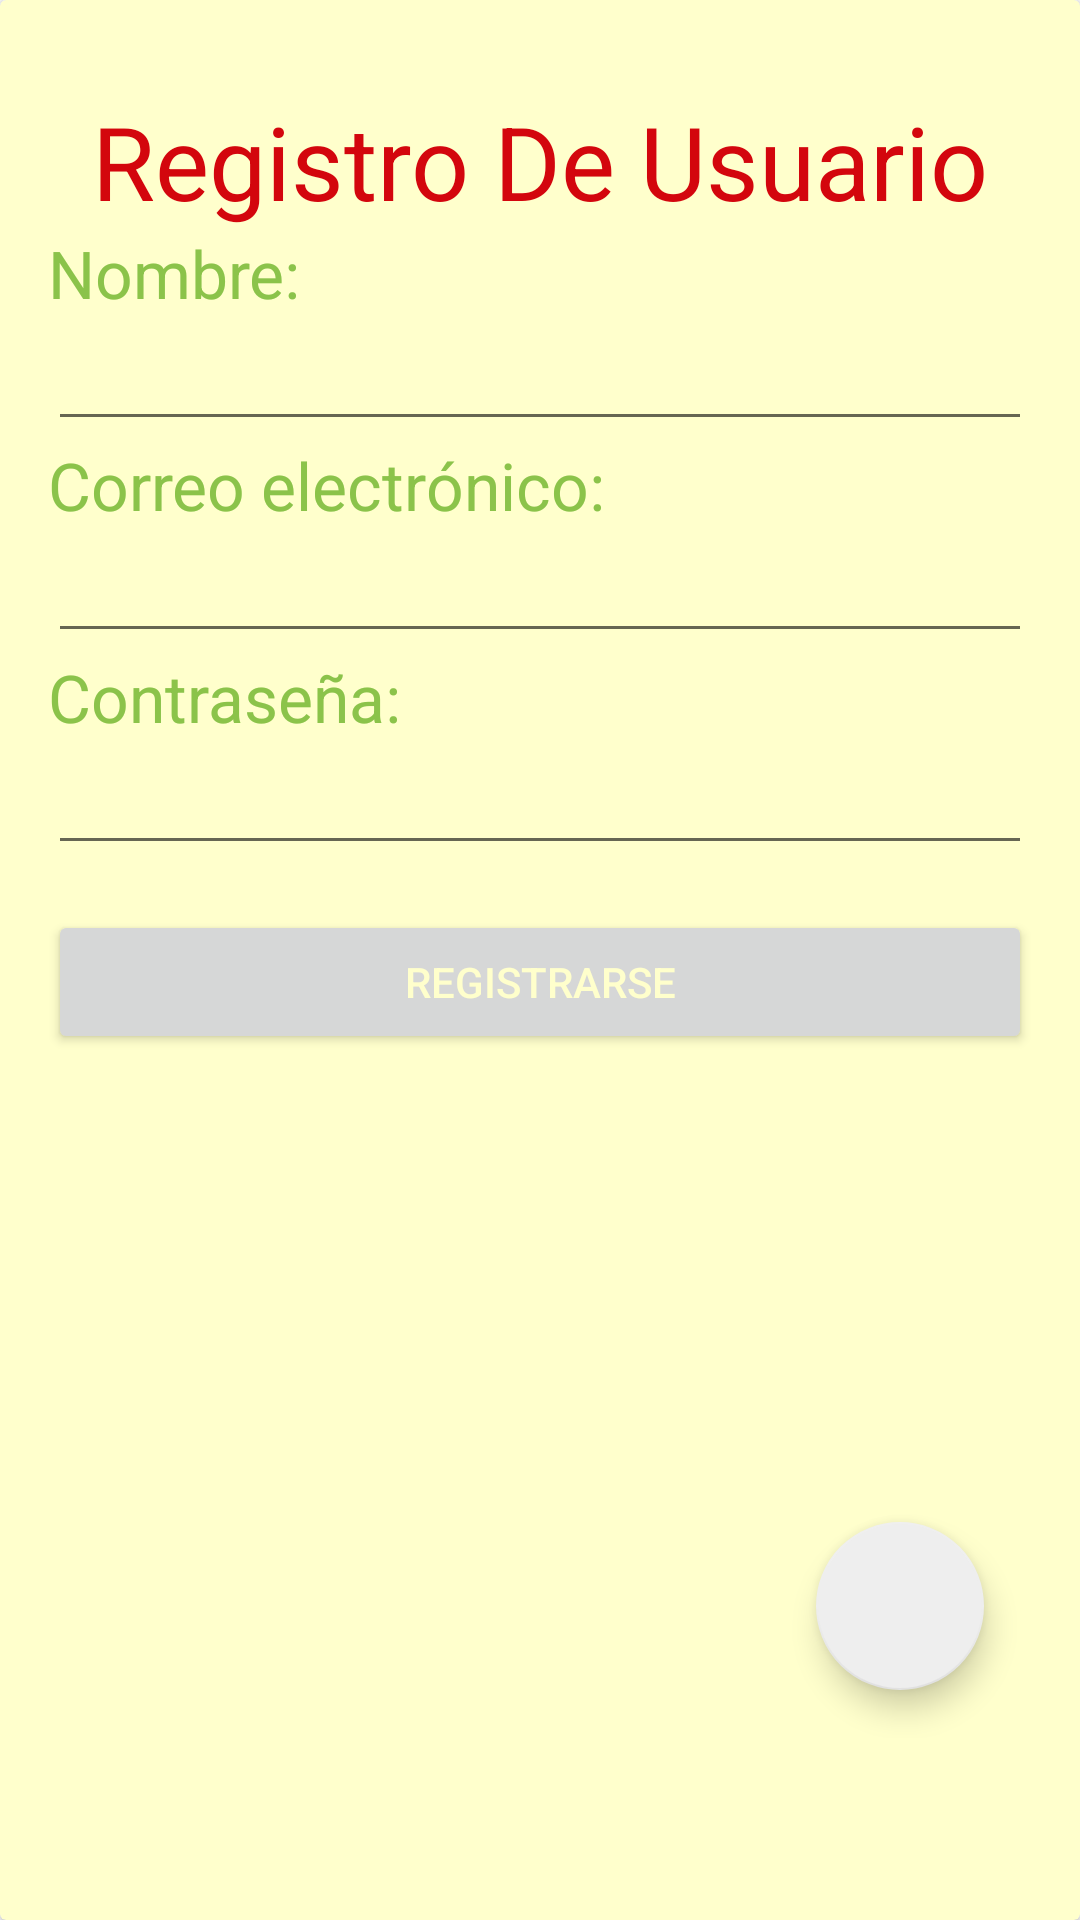

The Android layout XML behind this screen, and the referenced resources:
<!-- AndroidManifest.xml: application theme Theme.RanchoMuu -->
<!-- res/layout/activity_registro.xml -->
<?xml version="1.0" encoding="utf-8"?>
<androidx.cardview.widget.CardView xmlns:android="http://schemas.android.com/apk/res/android"
    xmlns:app="http://schemas.android.com/apk/res-auto"
    xmlns:tools="http://schemas.android.com/tools"
    android:layout_width="match_parent"
    android:layout_height="wrap_content"
    android:background="@color/white"
    android:backgroundTint="@color/white"
    app:cardBackgroundColor="@color/white"
    tools:context=".Registro">

    <LinearLayout
        android:id="@+id/linearLayout2"
        android:layout_width="match_parent"
        android:layout_height="wrap_content"
        android:layout_marginStart="16dp"
        android:layout_marginTop="16dp"
        android:layout_marginEnd="16dp"
        android:layout_marginBottom="16dp"
        android:orientation="vertical"
        app:layout_constraintBottom_toBottomOf="parent"
        app:layout_constraintEnd_toEndOf="parent"
        app:layout_constraintStart_toStartOf="parent"
        app:layout_constraintTop_toTopOf="parent">

        <Space
            android:layout_width="match_parent"
            android:layout_height="15dp" />

        <TextView

            android:layout_width="match_parent"
            android:layout_height="wrap_content"
            android:text="Registro De Usuario"
            android:textAlignment="center"
            android:textColor="#D3060D"
            android:textSize="34sp"
            tools:layout_editor_absoluteX="113dp" />

        <TextView
            android:id="@+id/textView4"
            android:layout_width="match_parent"
            android:layout_height="wrap_content"
            android:text="Nombre:"
            android:textAppearance="@style/TextAppearance.AppCompat.Large"
            android:textColor="@color/black"
            android:textColorHint="@color/teal_200" />

        <EditText
            android:id="@+id/nombreAct"
            android:layout_width="match_parent"
            android:layout_height="wrap_content"
            android:ems="10"
            android:inputType="textPersonName"
            android:textColor="@color/purple_700"
            android:textColorHighlight="@color/purple_700"
            android:textColorHint="@color/purple_700" />

        <TextView
            android:id="@+id/textView3"
            android:layout_width="match_parent"
            android:layout_height="wrap_content"
            android:text="Correo electrónico:"
            android:textAppearance="@style/TextAppearance.AppCompat.Large"
            android:textColor="@color/black"
            android:textColorHint="@color/teal_200" />

        <EditText
            android:id="@+id/correoAct"
            android:layout_width="match_parent"
            android:layout_height="wrap_content"
            android:ems="10"
            android:inputType="textEmailAddress"
            android:textColor="@color/purple_700"
            android:textColorHint="@color/purple_700" />

        <TextView
            android:id="@+id/textView"
            android:layout_width="match_parent"
            android:layout_height="wrap_content"
            android:text="Contraseña:"
            android:textAppearance="@style/TextAppearance.AppCompat.Large"
            android:textColor="@color/black"
            android:textColorHint="@color/blanco" />

        <EditText
            android:id="@+id/passwordAct"
            android:layout_width="match_parent"
            android:layout_height="wrap_content"
            android:ems="10"
            android:inputType="textPassword"
            android:textColor="@color/purple_700"
            android:textColorHint="@color/purple_700" />

        <Space
            android:layout_width="match_parent"
            android:layout_height="15dp" />

        <Button
            android:id="@+id/btnRegistroProducto"
            android:layout_width="match_parent"
            android:layout_height="wrap_content"
            android:text="Registrarse"
            android:textColor="@color/white"
            android:textColorHint="@color/white"
            app:icon="@drawable/tractor"
            app:iconTint="@color/white" />

        <Space
            android:layout_width="match_parent"
            android:layout_height="wrap_content" />

        <ImageView
            android:id="@+id/imageView"
            android:layout_width="match_parent"
            android:layout_height="140dp"
            android:ems="10"
            app:srcCompat="@drawable/granjaaaa" />

        <Space
            android:layout_width="match_parent"
            android:layout_height="0dp" />

        <com.google.android.material.floatingactionbutton.FloatingActionButton
            android:id="@+id/rfbtncerrarsesion"
            android:layout_width="wrap_content"
            android:layout_height="wrap_content"
            android:layout_gravity="end|bottom"
            android:layout_margin="16dp"
            android:foregroundGravity="bottom"
            android:src="@drawable/salir"
            android:tint="@color/white"
            app:backgroundTint="@color/blanco"
            app:icon="@drawable/salir"
            app:iconTint="@color/white" />

    </LinearLayout>
</androidx.cardview.widget.CardView>
<!-- resources referenced by this layout -->
<resources>
  <color name="black">#8BC34A</color>
  <color name="blanco">#EEEEEE</color>
  <color name="purple_700">#D57193</color>
  <color name="teal_200">#E3D87D</color>
  <color name="white">#FFFFCC</color>
  <!-- drawable tractor: png bitmap (drawable-v24, 1082 bytes) -->
  <style name="Theme.RanchoMuu" parent="Theme.MaterialComponents.DayNight.DarkActionBar">
          
          <item name="colorPrimary">@color/purple_500</item>
          <item name="colorPrimaryVariant">@color/purple_700</item>
          <item name="colorOnPrimary">@color/white</item>
          
          <item name="colorSecondary">@color/teal_200</item>
          <item name="colorSecondaryVariant">@color/teal_700</item>
          <item name="colorOnSecondary">@color/black</item>
          
          <item name="android:statusBarColor" tools:targetApi="l">?attr/colorPrimaryVariant</item>
          
      </style>
  <color name="purple_500">#03A9F4</color>
  <color name="teal_700">#F8CB45</color>
</resources>
